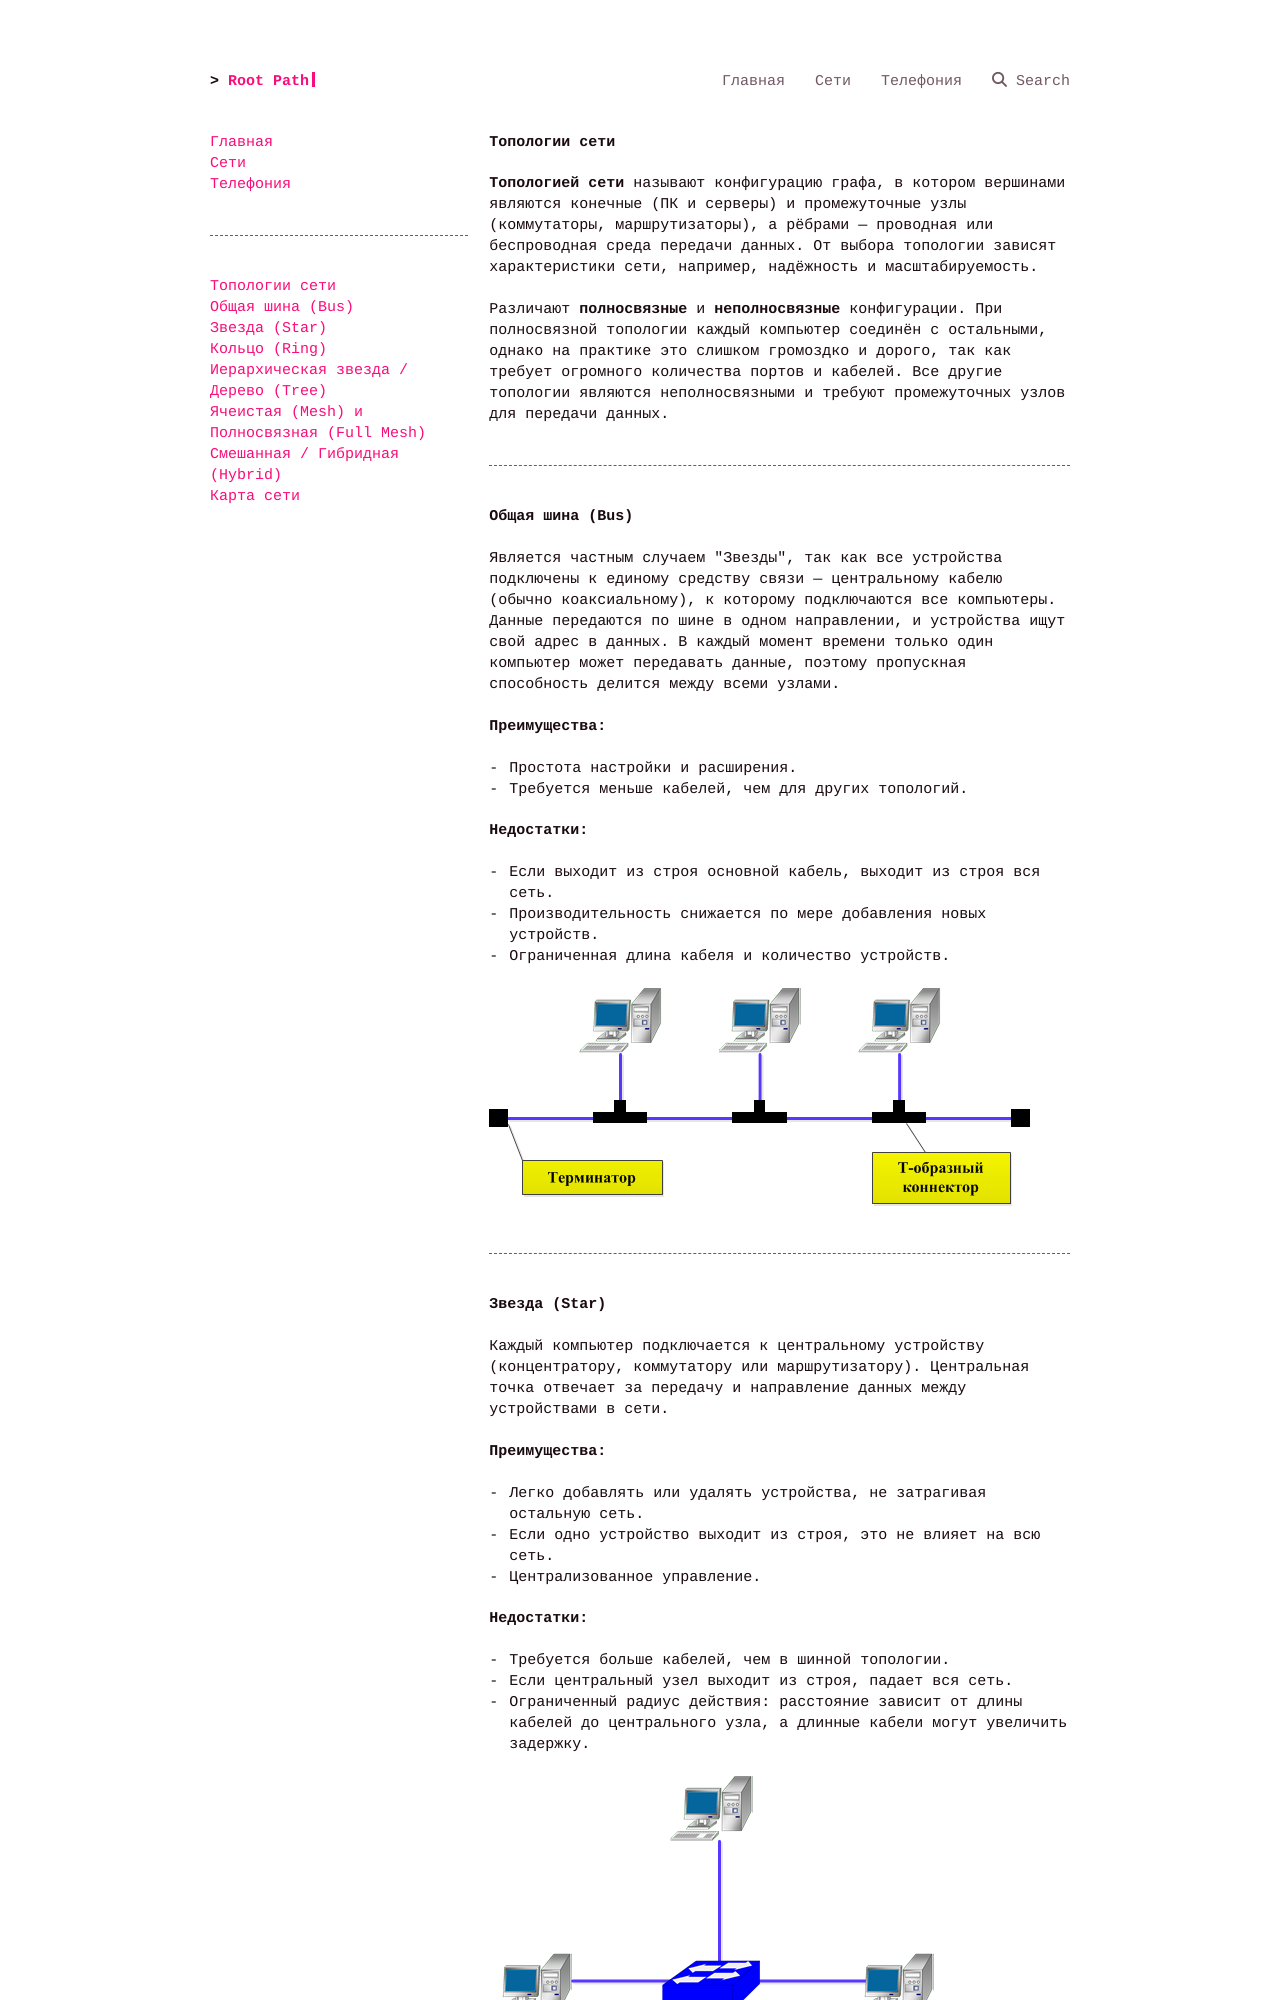

repository: a75bcd15/root-path · page: net/md/topologies/index.html · generator: mkdocs

# Топологии сети
**Топологией сети** называют конфигурацию графа, в котором вершинами являются конечные (ПК и серверы) и промежуточные узлы (коммутаторы, маршрутизаторы), а рёбрами — проводная или беспроводная среда передачи данных. От выбора топологии зависят характеристики сети, например, надёжность и масштабируемость. 

Различают **полносвязные** и **неполносвязные** конфигурации. При полносвязной топологии каждый компьютер соединён с остальными, однако на практике это слишком громоздко и дорого, так как требует огромного количества портов и кабелей. Все другие топологии являются неполносвязными и требуют промежуточных узлов для передачи данных.

---

## Общая шина (Bus)
Является частным случаем "Звезды", так как все устройства подключены к единому средству связи — центральному кабелю (обычно коаксиальному), к которому подключаются все компьютеры. Данные передаются по шине в одном направлении, и устройства ищут свой адрес в данных. В каждый момент времени только один компьютер может передавать данные, поэтому пропускная способность делится между всеми узлами.

**Преимущества:**

- Простота настройки и расширения.
- Требуется меньше кабелей, чем для других топологий.

**Недостатки:**

- Если выходит из строя основной кабель, выходит из строя вся сеть.
- Производительность снижается по мере добавления новых устройств.
- Ограниченная длина кабеля и количество устройств.

![](../pic/topology-bus.png)

---
